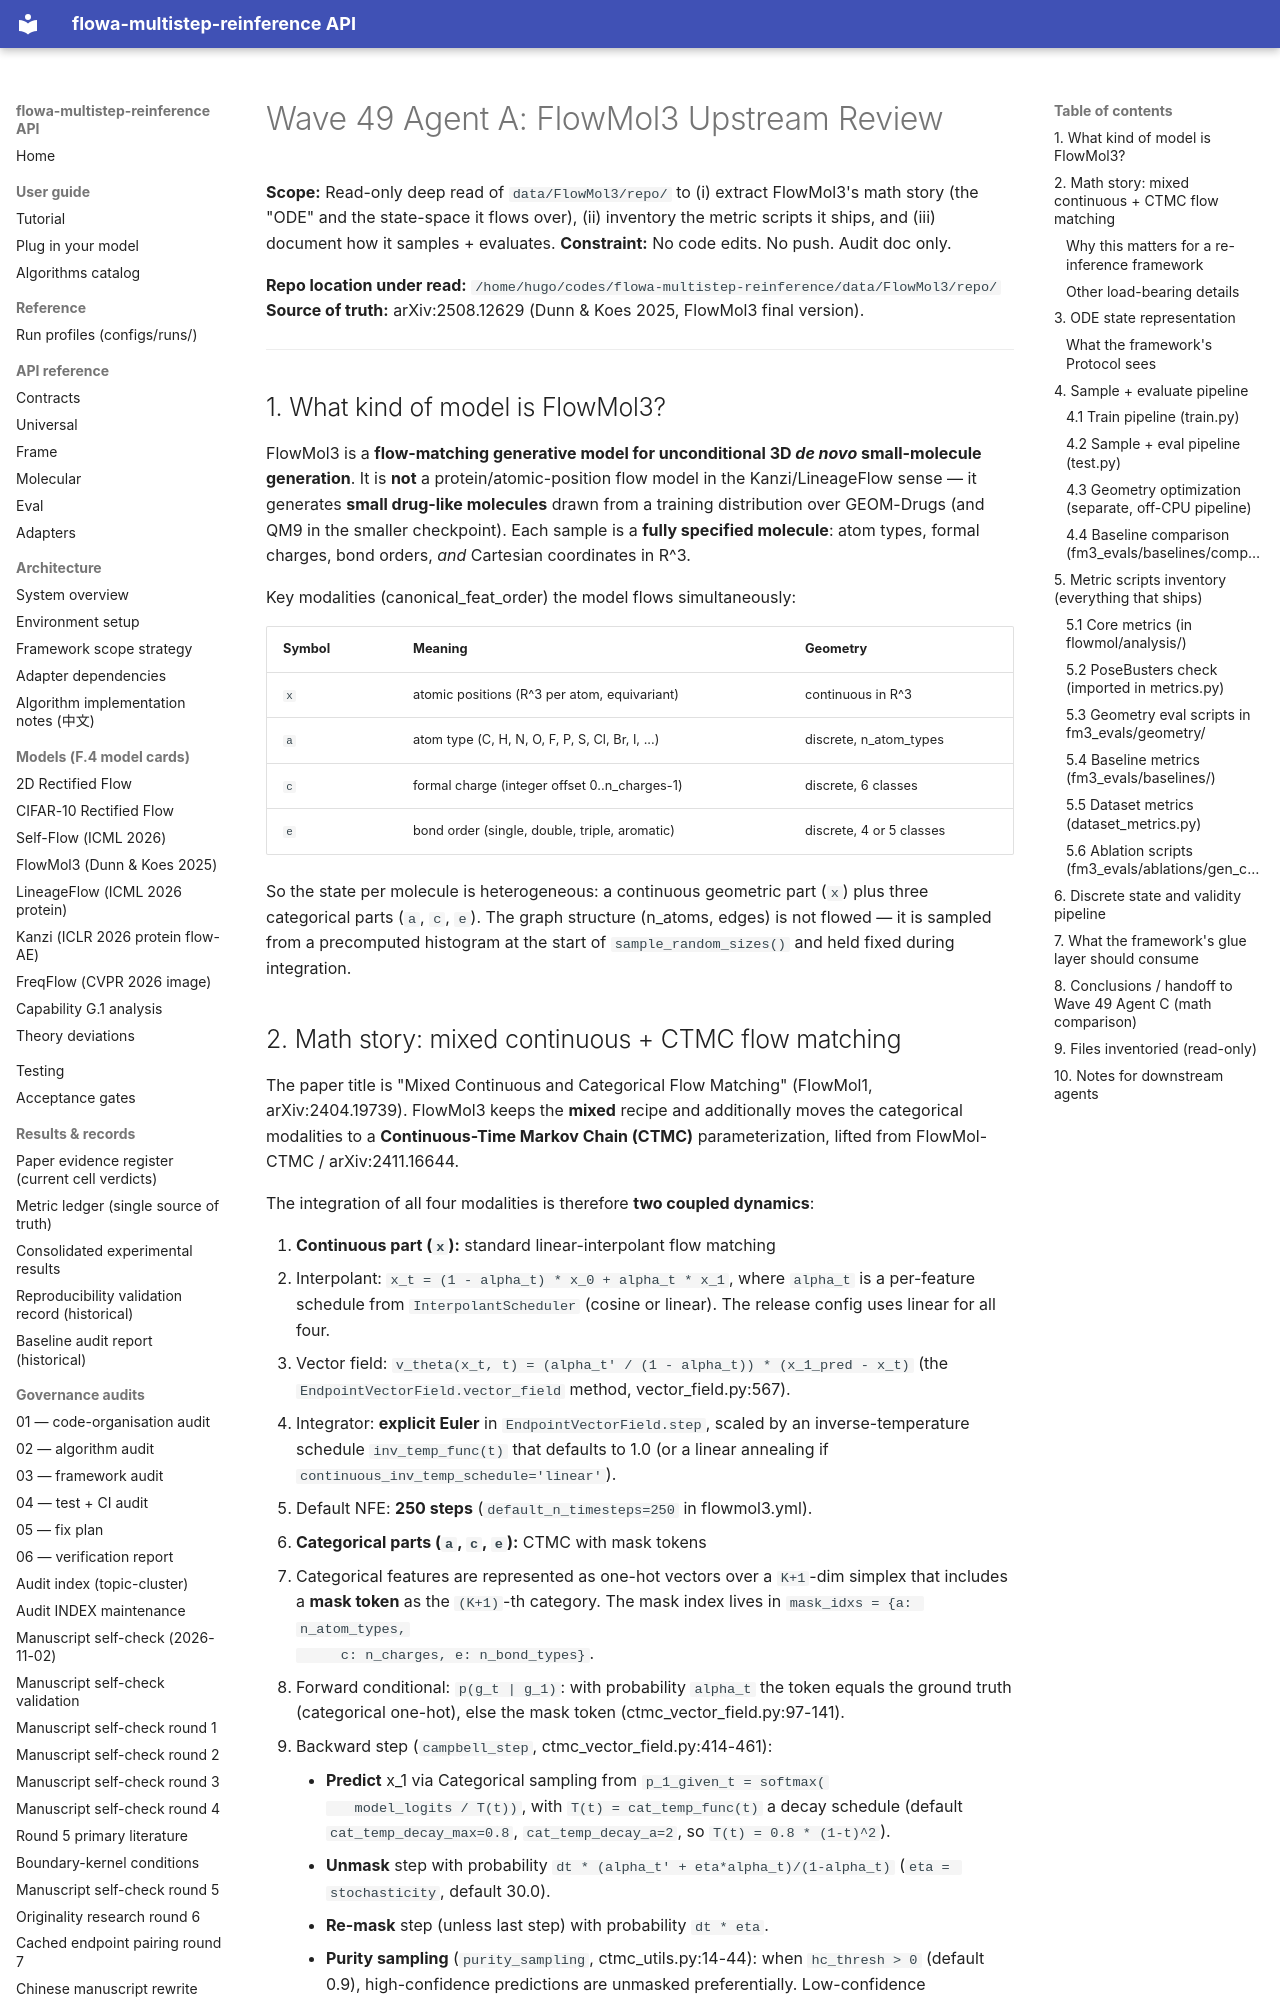

repository: silverenternal/flowa-multistep-reinference · page: audit/wave49-flowmol3-upstream/index.html · generator: mkdocs

# Wave 49 Agent A: FlowMol3 Upstream Review

**Scope:** Read-only deep read of `data/FlowMol3/repo/` to (i) extract FlowMol3's
math story (the "ODE" and the state-space it flows over), (ii) inventory the
metric scripts it ships, and (iii) document how it samples + evaluates.
**Constraint:** No code edits. No push. Audit doc only.

**Repo location under read:** `/home/hugo/codes/flowa-multistep-reinference/data/FlowMol3/repo/`
**Source of truth:** arXiv:2508.12629 (Dunn & Koes 2025, FlowMol3 final version).

---

## 1. What kind of model is FlowMol3?

FlowMol3 is a **flow-matching generative model for unconditional 3D *de novo*
small-molecule generation**. It is **not** a protein/atomic-position flow model
in the Kanzi/LineageFlow sense — it generates **small drug-like molecules**
drawn from a training distribution over GEOM-Drugs (and QM9 in the smaller
checkpoint). Each sample is a **fully specified molecule**: atom types,
formal charges, bond orders, *and* Cartesian coordinates in R^3.

Key modalities (canonical_feat_order) the model flows simultaneously:

| Symbol | Meaning                                          | Geometry                  |
| ------ | ------------------------------------------------ | ------------------------- |
| `x`    | atomic positions (R^3 per atom, equivariant)     | continuous in R^3         |
| `a`    | atom type (C, H, N, O, F, P, S, Cl, Br, I, ...) | discrete, n_atom_types    |
| `c`    | formal charge (integer offset 0..n_charges-1)    | discrete, 6 classes       |
| `e`    | bond order (single, double, triple, aromatic)    | discrete, 4 or 5 classes  |

So the state per molecule is heterogeneous: a continuous geometric part
(`x`) plus three categorical parts (`a`, `c`, `e`). The graph structure
(n_atoms, edges) is not flowed — it is sampled from a precomputed histogram
at the start of `sample_random_sizes()` and held fixed during integration.
